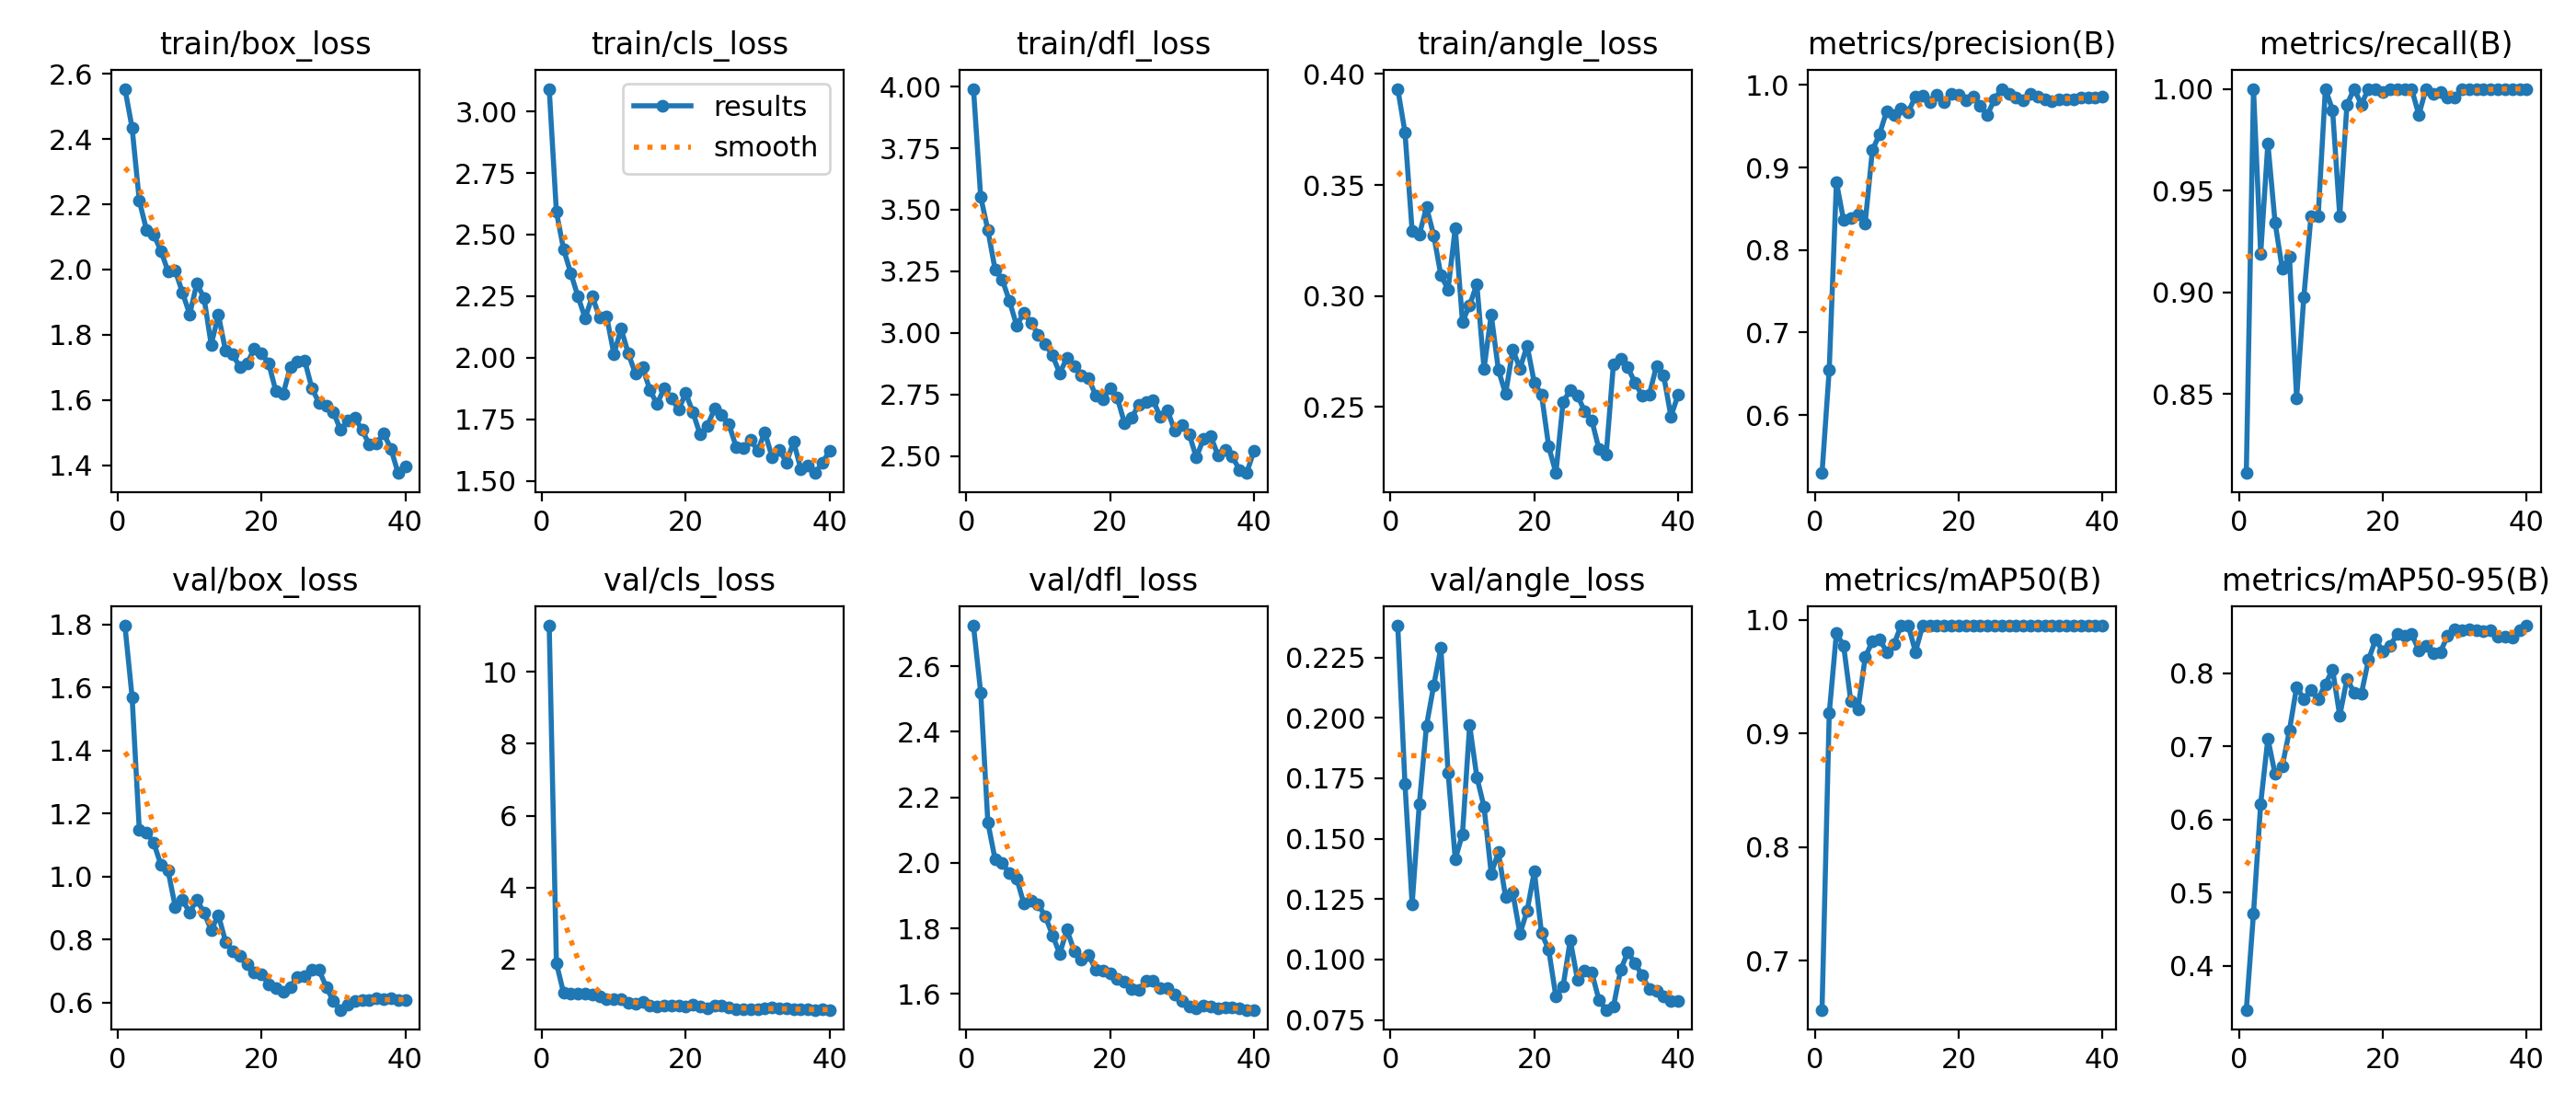

The data file committed next to this chart (first rows):
epoch, time, train/box_loss, train/cls_loss, train/dfl_loss, train/angle_loss, metrics/precision(B), metrics/recall(B), metrics/mAP50(B), metrics/mAP50-95(B), val/box_loss, val/cls_loss, val/dfl_loss, val/angle_loss, lr/pg0, lr/pg1, lr/pg2
1, 7.246, 2.554, 3.092, 3.991, 0.3933, 0.5297, 0.8112, 0.6566, 0.3398, 1.797, 11.28, 2.724, 0.2381, 0.00015, 0.00015, 0.07015
2, 10.41, 2.434, 2.592, 3.553, 0.3739, 0.6549, 1, 0.9177, 0.4714, 1.568, 1.896, 2.521, 0.1728, 0.0003045, 0.0003045, 0.0393
3, 13.65, 2.211, 2.44, 3.417, 0.3293, 0.8825, 0.9189, 0.9883, 0.6215, 1.147, 1.072, 2.123, 0.1229, 0.0004572, 0.0004572, 0.008457
4, 17.02, 2.121, 2.344, 3.258, 0.3276, 0.836, 0.9733, 0.9774, 0.7104, 1.14, 1.061, 2.011, 0.1644, 0.0004932, 0.0004932, 0.0004932
5, 20.24, 2.108, 2.248, 3.216, 0.34, 0.8385, 0.9344, 0.9286, 0.662, 1.107, 1.055, 2, 0.1968, 0.0004879, 0.0004879, 0.0004879
6, 23.44, 2.057, 2.161, 3.13, 0.3274, 0.8436, 0.9115, 0.9212, 0.6723, 1.037, 1.046, 1.968, 0.2133, 0.0004812, 0.0004812, 0.0004812
7, 26.65, 1.994, 2.249, 3.03, 0.3093, 0.8326, 0.9175, 0.9672, 0.7216, 1.018, 1.015, 1.953, 0.229, 0.000473, 0.000473, 0.000473
8, 29.96, 1.996, 2.164, 3.081, 0.303, 0.9207, 0.8479, 0.9811, 0.7811, 0.9036, 0.9656, 1.876, 0.1774, 0.0004635, 0.0004635, 0.0004635
9, 33.22, 1.93, 2.166, 3.042, 0.3307, 0.9406, 0.8976, 0.983, 0.7644, 0.925, 0.9122, 1.885, 0.1415, 0.0004527, 0.0004527, 0.0004527
10, 36.47, 1.863, 2.014, 2.992, 0.2884, 0.9685, 0.9375, 0.9719, 0.7763, 0.8865, 0.9086, 1.873, 0.1519, 0.0004407, 0.0004407, 0.0004407
11, 39.72, 1.957, 2.118, 2.955, 0.2958, 0.9639, 0.9375, 0.9786, 0.7647, 0.9254, 0.8917, 1.836, 0.1969, 0.0004275, 0.0004275, 0.0004275
12, 43.06, 1.913, 2.018, 2.908, 0.3054, 0.9714, 1, 0.995, 0.7845, 0.8857, 0.79, 1.779, 0.1755, 0.0004132, 0.0004132, 0.0004132
13, 46.38, 1.77, 1.935, 2.836, 0.2673, 0.9671, 0.9896, 0.995, 0.8049, 0.8295, 0.775, 1.722, 0.1632, 0.000398, 0.000398, 0.000398
14, 49.69, 1.861, 1.96, 2.898, 0.2916, 0.9865, 0.9375, 0.9719, 0.7416, 0.8776, 0.8201, 1.796, 0.1355, 0.0003818, 0.0003818, 0.0003818
15, 52.97, 1.75, 1.869, 2.866, 0.2667, 0.9866, 0.9922, 0.995, 0.7917, 0.7931, 0.7297, 1.731, 0.1444, 0.0003649, 0.0003649, 0.0003649
16, 56.25, 1.739, 1.812, 2.827, 0.2559, 0.9796, 1, 0.995, 0.7736, 0.7628, 0.7026, 1.705, 0.1258, 0.0003472, 0.0003472, 0.0003472
17, 59.53, 1.701, 1.877, 2.817, 0.2759, 0.9883, 0.9923, 0.995, 0.7714, 0.7491, 0.7276, 1.719, 0.1276, 0.000329, 0.000329, 0.000329
18, 62.83, 1.712, 1.835, 2.745, 0.2674, 0.9792, 1, 0.995, 0.8182, 0.7215, 0.7271, 1.674, 0.1107, 0.0003103, 0.0003103, 0.0003103
19, 66.18, 1.757, 1.791, 2.731, 0.2777, 0.9894, 1, 0.995, 0.846, 0.6952, 0.7087, 1.671, 0.1202, 0.0002912, 0.0002912, 0.0002912
20, 69.49, 1.743, 1.856, 2.775, 0.2609, 0.9879, 0.9985, 0.995, 0.8293, 0.6888, 0.6991, 1.662, 0.1365, 0.0002719, 0.0002719, 0.0002719
21, 72.89, 1.712, 1.778, 2.736, 0.2556, 0.9813, 0.9996, 0.995, 0.837, 0.6586, 0.7383, 1.646, 0.1109, 0.0002525, 0.0002525, 0.0002525
22, 76.19, 1.627, 1.688, 2.634, 0.2322, 0.9863, 1, 0.995, 0.8536, 0.6459, 0.6987, 1.637, 0.104, 0.0002331, 0.0002331, 0.0002331
23, 79.52, 1.618, 1.724, 2.655, 0.2203, 0.975, 1, 0.995, 0.8515, 0.6338, 0.653, 1.613, 0.08461, 0.0002138, 0.0002138, 0.0002138
24, 82.85, 1.7, 1.792, 2.709, 0.2522, 0.9639, 1, 0.995, 0.8538, 0.6484, 0.7177, 1.612, 0.08895, 0.0001947, 0.0001947, 0.0001947
25, 86.2, 1.719, 1.766, 2.719, 0.2577, 0.9827, 0.9871, 0.995, 0.8308, 0.682, 0.7201, 1.64, 0.1081, 0.000176, 0.000176, 0.000176
26, 89.49, 1.722, 1.73, 2.725, 0.2553, 0.9954, 1, 0.995, 0.8369, 0.6822, 0.6611, 1.64, 0.09167, 0.0001578, 0.0001578, 0.0001578
27, 92.84, 1.636, 1.639, 2.658, 0.2481, 0.9889, 0.9976, 0.995, 0.8274, 0.7053, 0.6308, 1.619, 0.09553, 0.0001401, 0.0001401, 0.0001401
28, 96.25, 1.591, 1.632, 2.683, 0.244, 0.9843, 0.9982, 0.995, 0.8289, 0.7034, 0.6264, 1.617, 0.09453, 0.0001232, 0.0001232, 0.0001232
29, 99.55, 1.584, 1.668, 2.602, 0.2309, 0.9819, 0.9957, 0.995, 0.8508, 0.6493, 0.6222, 1.599, 0.08314, 0.000107, 0.000107, 0.000107
30, 102.8, 1.563, 1.624, 2.624, 0.2288, 0.9896, 0.9957, 0.995, 0.8598, 0.6033, 0.6291, 1.579, 0.07917, 9.17616e-05, 9.17616e-05, 9.17616e-05
31, 106.5, 1.508, 1.697, 2.589, 0.2692, 0.9865, 1, 0.995, 0.859, 0.5764, 0.6382, 1.562, 0.08049, 7.74911e-05, 7.74911e-05, 7.74911e-05
32, 109.7, 1.536, 1.597, 2.493, 0.2719, 0.9821, 1, 0.995, 0.8594, 0.592, 0.6571, 1.556, 0.09562, 6.42995e-05, 6.42995e-05, 6.42995e-05
33, 113, 1.545, 1.627, 2.57, 0.2678, 0.9801, 1, 0.995, 0.8587, 0.6035, 0.6498, 1.564, 0.1031, 5.22683e-05, 5.22683e-05, 5.22683e-05
34, 116.3, 1.508, 1.575, 2.581, 0.2611, 0.9828, 1, 0.995, 0.8572, 0.6069, 0.6323, 1.561, 0.09854, 4.14716e-05, 4.14716e-05, 4.14716e-05
35, 119.7, 1.463, 1.659, 2.503, 0.2552, 0.9831, 1, 0.995, 0.859, 0.6065, 0.6206, 1.555, 0.0934, 3.19759e-05, 3.19759e-05, 3.19759e-05
36, 123, 1.467, 1.549, 2.523, 0.2557, 0.9828, 1, 0.995, 0.8493, 0.6142, 0.61, 1.557, 0.08762, 2.38398e-05, 2.38398e-05, 2.38398e-05
37, 126.3, 1.497, 1.563, 2.498, 0.2686, 0.985, 1, 0.995, 0.8493, 0.6109, 0.6061, 1.558, 0.08692, 1.71135e-05, 1.71135e-05, 1.71135e-05
38, 129.5, 1.45, 1.532, 2.443, 0.2641, 0.9845, 1, 0.995, 0.8485, 0.612, 0.6016, 1.555, 0.08479, 1.18384e-05, 1.18384e-05, 1.18384e-05
39, 132.8, 1.376, 1.574, 2.43, 0.2458, 0.9847, 1, 0.995, 0.8587, 0.6061, 0.6083, 1.551, 0.08289, 8.04714e-06, 8.04714e-06, 8.04714e-06
40, 136.1, 1.396, 1.621, 2.519, 0.2554, 0.9855, 1, 0.995, 0.8648, 0.6089, 0.6009, 1.551, 0.08282, 5.76296e-06, 5.76296e-06, 5.76296e-06
